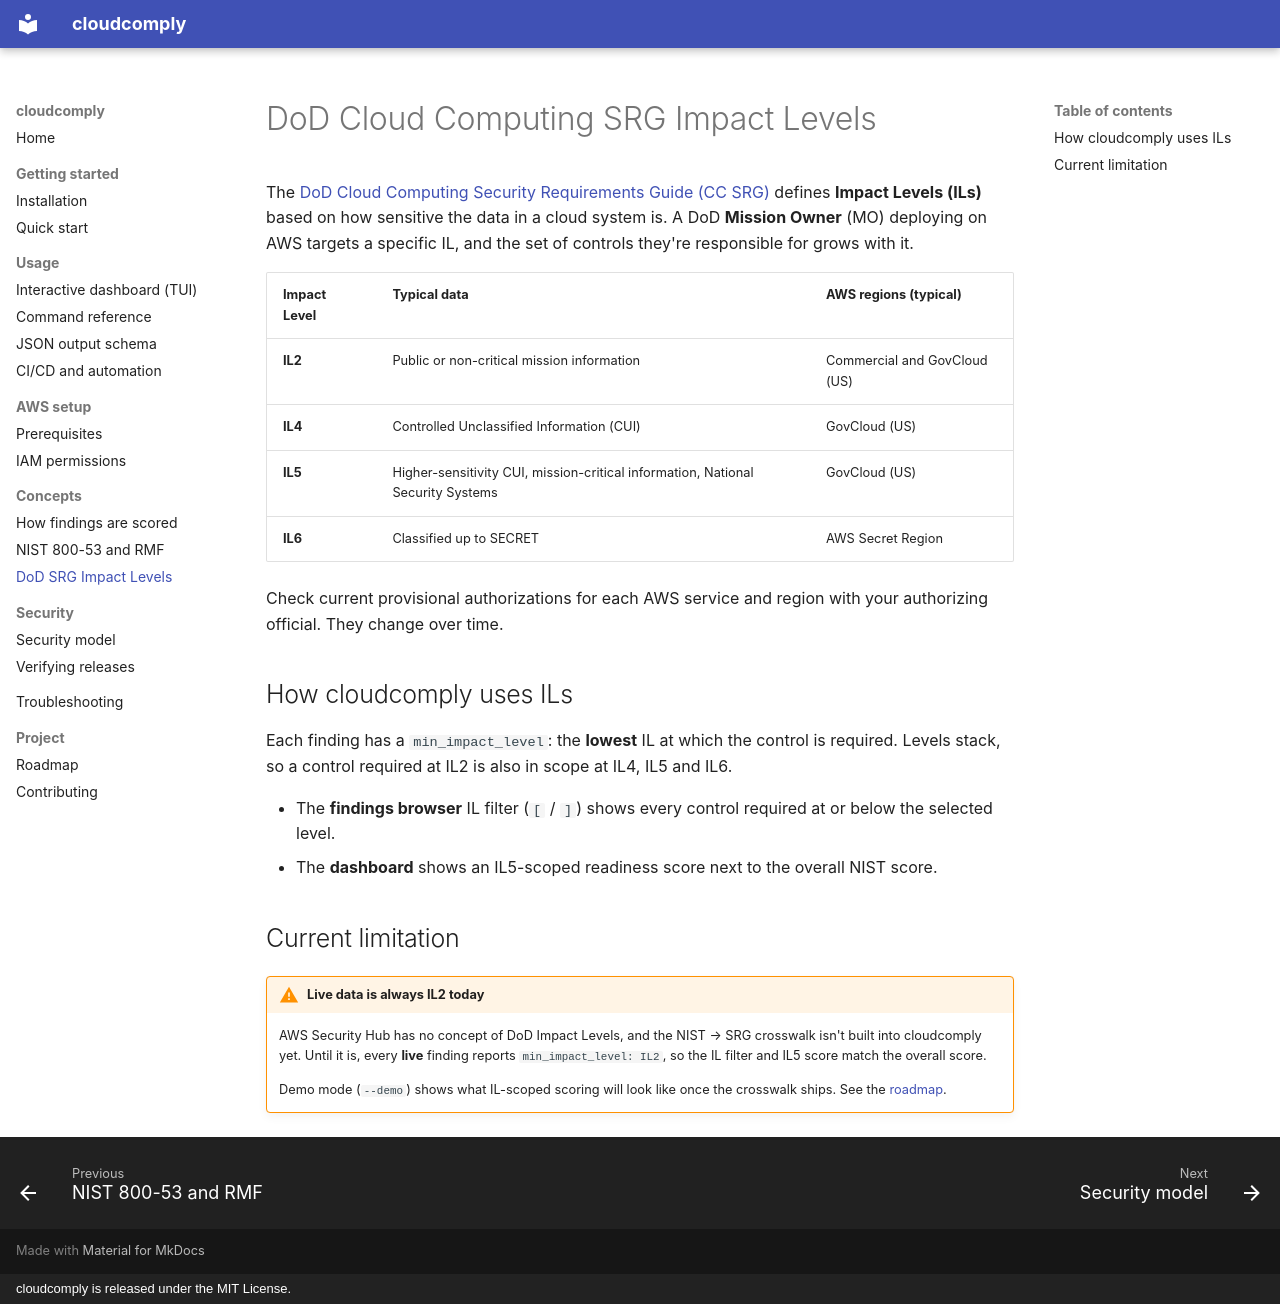

repository: willj4945/cloudcomply · page: concepts/impact-levels/index.html · generator: mkdocs · copyright: cloudcomply is released under the MIT License.

# DoD Cloud Computing SRG Impact Levels

The [DoD Cloud Computing Security Requirements Guide (CC SRG)](https://public.cyber.mil/dccs/) defines **Impact Levels (ILs)** based on how sensitive the data in a cloud system is. A DoD **Mission Owner** (MO) deploying on AWS targets a specific IL, and the set of controls they're responsible for grows with it.

| Impact Level | Typical data | AWS regions (typical) |
|---|---|---|
| **IL2** | Public or non-critical mission information | Commercial and GovCloud (US) |
| **IL4** | Controlled Unclassified Information (CUI) | GovCloud (US) |
| **IL5** | Higher-sensitivity CUI, mission-critical information, National Security Systems | GovCloud (US) |
| **IL6** | Classified up to SECRET | AWS Secret Region |

Check current provisional authorizations for each AWS service and region with your authorizing official. They change over time.

## How cloudcomply uses ILs

Each finding has a `min_impact_level`: the **lowest** IL at which the control is required. Levels stack, so a control required at IL2 is also in scope at IL4, IL5 and IL6.

- The **findings browser** IL filter (`[` / `]`) shows every control required at or below the selected level.
- The **dashboard** shows an IL5-scoped readiness score next to the overall NIST score.

## Current limitation

!!! warning "Live data is always IL2 today"
    AWS Security Hub has no concept of DoD Impact Levels, and the NIST → SRG crosswalk isn't built into cloudcomply yet. Until it is, every **live** finding reports `min_impact_level: IL2`, so the IL filter and IL5 score match the overall score.

    Demo mode (`--demo`) shows what IL-scoped scoring will look like once the crosswalk ships. See the [roadmap](../project/roadmap.md).
